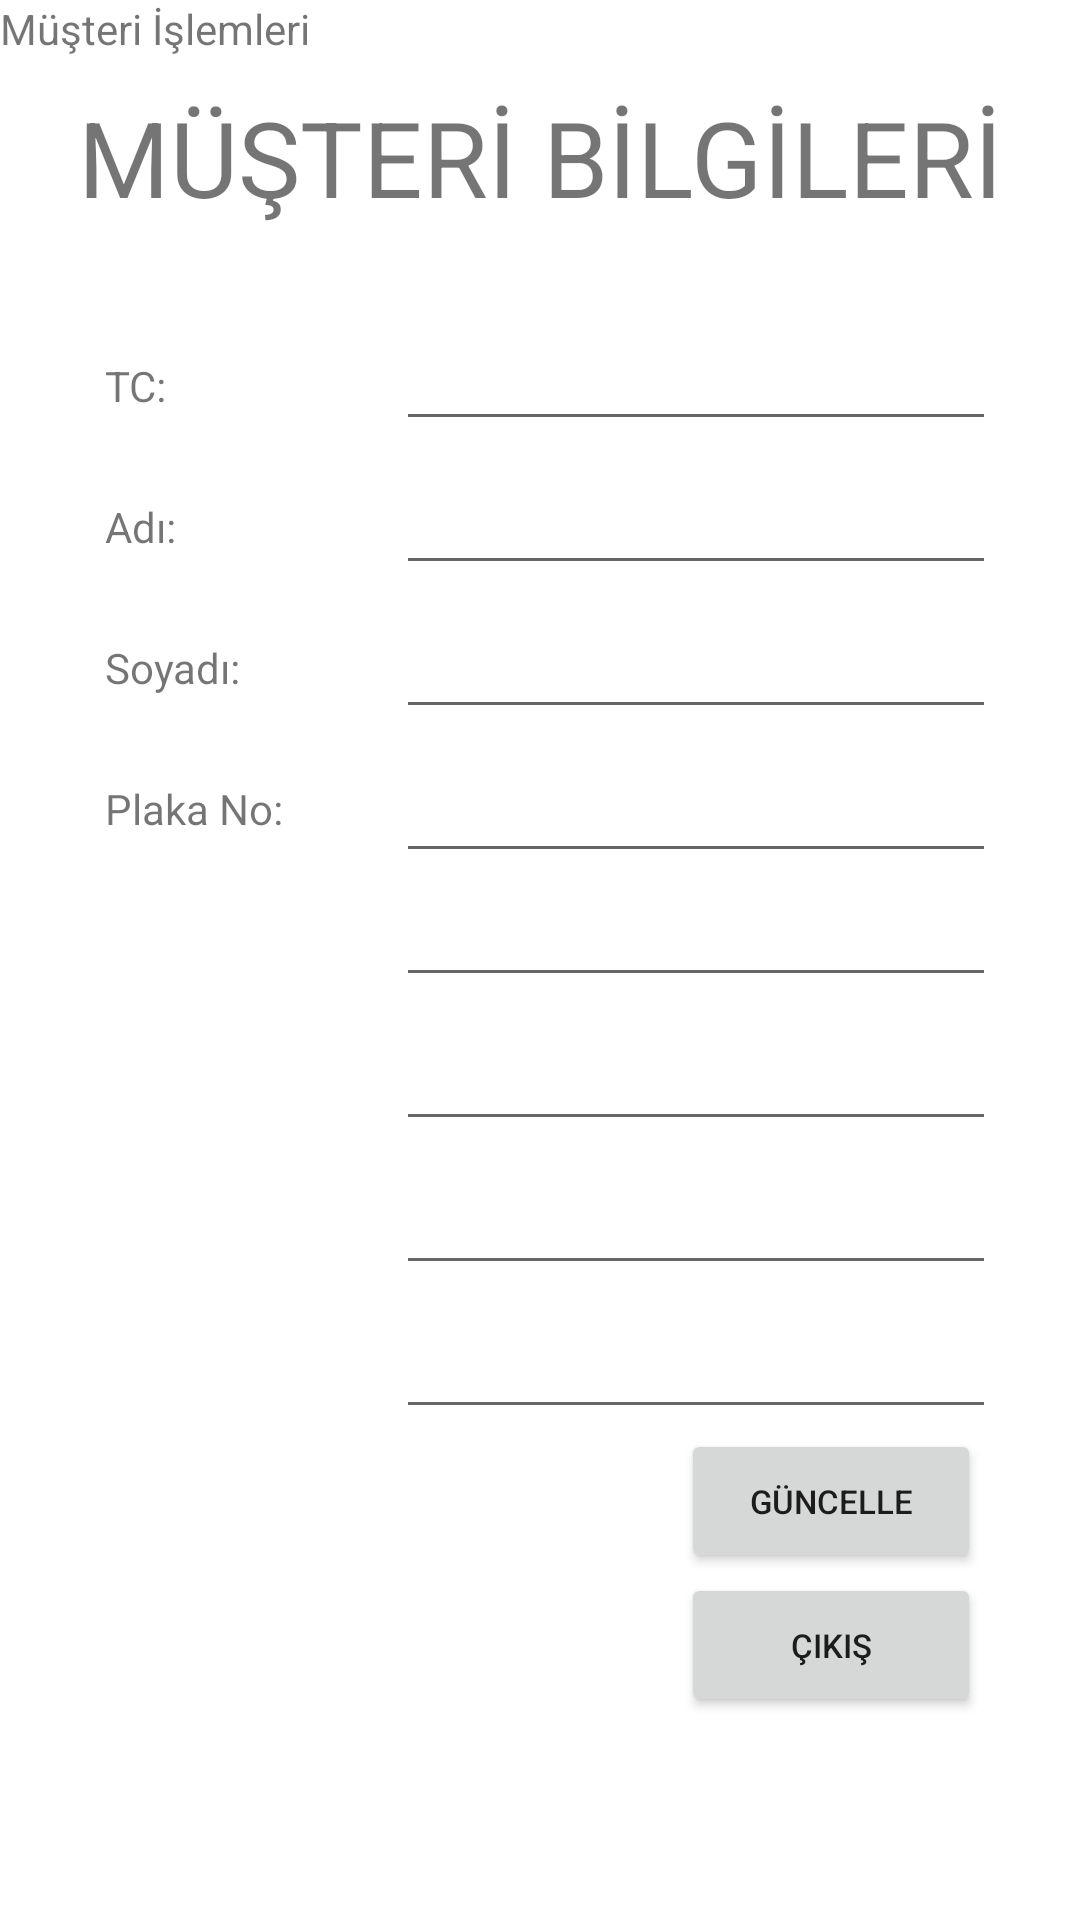

Reconstruct the res/layout file that produces this screen, plus the resources it refers to.
<!-- AndroidManifest.xml: application theme Theme.OtoparkOtomasyonu -->
<!-- res/layout/activity_musteri_bilgileri.xml -->
<?xml version="1.0" encoding="utf-8"?>
<LinearLayout xmlns:android="http://schemas.android.com/apk/res/android"
    xmlns:app="http://schemas.android.com/apk/res-auto"
    xmlns:tools="http://schemas.android.com/tools"
    android:layout_width="match_parent"
    android:layout_height="match_parent"
    android:layout_gravity="center"
    android:gravity="center"
    tools:context=".MainActivity"
    android:orientation="horizontal">


    <LinearLayout
        android:layout_width="match_parent"
        android:layout_height="match_parent"
        android:layout_weight="1"
        android:orientation="vertical">

        <LinearLayout
            android:layout_width="match_parent"
            android:layout_height="match_parent"
            android:orientation="vertical">

            <TextView
                android:id="@+id/PersonalIslemlerBaslık"
                android:layout_width="match_parent"
                android:layout_height="wrap_content"
                android:text="Müşteri İşlemleri" />

            <LinearLayout
                android:layout_width="match_parent"
                android:layout_height="80dp"
                android:orientation="vertical">

                <TextView
                    android:id="@+id/textBaslik"
                    android:layout_width="match_parent"
                    android:layout_height="wrap_content"
                    android:layout_marginTop="10dp"
                    android:gravity="center"
                    android:text="MÜŞTERİ BİLGİLERİ"
                    android:textSize="35dp" />
            </LinearLayout>

            <LinearLayout
                android:layout_width="wrap_content"
                android:layout_height="wrap_content">

                <LinearLayout
                    android:layout_width="97dp"
                    android:layout_height="match_parent"
                    android:layout_marginLeft="35dp"
                    android:orientation="vertical">


                    <TextView
                        android:id="@+id/textTc"
                        android:layout_width="match_parent"
                        android:layout_height="wrap_content"
                        android:layout_marginTop="20dp"
                        android:layout_marginBottom="28dp"
                        android:text="TC:" />

                    <TextView
                        android:id="@+id/textAdi"
                        android:layout_width="match_parent"
                        android:layout_height="wrap_content"
                        android:layout_marginBottom="28dp"
                        android:text="Adı:" />

                    <TextView
                        android:id="@+id/textSoyadi"
                        android:layout_width="match_parent"
                        android:layout_height="wrap_content"
                        android:layout_marginBottom="28dp"
                        android:text="Soyadı:" />



                    <TextView
                        android:id="@+id/textPlakaNo"
                        android:layout_width="match_parent"
                        android:layout_height="wrap_content"
                        android:layout_marginBottom="28dp"
                        android:text="Plaka No:" />



                </LinearLayout>

                <LinearLayout
                    android:layout_width="200dp"
                    android:layout_height="wrap_content"
                    android:orientation="vertical">

                    <EditText
                        android:id="@+id/editTextRenk"
                        android:layout_width="match_parent"
                        android:layout_height="wrap_content"
                        android:ems="10"
                        android:inputType="textPersonName"
                        android:minHeight="48dp"
                        tools:ignore="SpeakableTextPresentCheck" />

                    <EditText
                        android:id="@+id/editTextModel"
                        android:layout_width="match_parent"
                        android:layout_height="wrap_content"
                        android:ems="10"
                        android:inputType="textPersonName"
                        android:minHeight="48dp"
                        tools:ignore="SpeakableTextPresentCheck" />

                    <EditText
                        android:id="@+id/editTextMarka"
                        android:layout_width="match_parent"
                        android:layout_height="wrap_content"
                        android:ems="10"
                        android:inputType="textPersonName"
                        android:minHeight="48dp"
                        tools:ignore="SpeakableTextPresentCheck" />

                    <EditText
                        android:id="@+id/editTextPlakaNo"
                        android:layout_width="match_parent"
                        android:layout_height="wrap_content"
                        android:ems="10"
                        android:inputType="textPersonName"
                        android:minHeight="48dp"
                        tools:ignore="SpeakableTextPresentCheck,SpeakableTextPresentCheck" />

                    <EditText
                        android:id="@+id/editTextTelefon"
                        android:layout_width="match_parent"
                        android:layout_height="wrap_content"
                        android:ems="10"
                        android:inputType="phone"
                        tools:ignore="SpeakableTextPresentCheck,SpeakableTextPresentCheck,SpeakableTextPresentCheck,TouchTargetSizeCheck" />

                    <EditText
                        android:id="@+id/editTextSoyadi"
                        android:layout_width="match_parent"
                        android:layout_height="wrap_content"
                        android:ems="10"
                        android:inputType="textPersonName"
                        android:minHeight="48dp"
                        tools:ignore="SpeakableTextPresentCheck" />

                    <EditText
                        android:id="@+id/editTextAdi"
                        android:layout_width="match_parent"
                        android:layout_height="wrap_content"
                        android:ems="10"
                        android:inputType="textPersonName"
                        android:minHeight="48dp"
                        tools:ignore="SpeakableTextPresentCheck" />

                    <EditText
                        android:id="@+id/editTextTc"
                        android:layout_width="match_parent"
                        android:layout_height="wrap_content"
                        android:ems="10"
                        android:inputType="number"
                        android:minHeight="48dp"
                        tools:ignore="SpeakableTextPresentCheck" />

                    <LinearLayout
                        android:layout_width="match_parent"
                        android:layout_height="match_parent"
                        android:orientation="horizontal">

                        <LinearLayout
                            android:layout_width="95dp"
                            android:layout_height="match_parent"
                            android:orientation="vertical"></LinearLayout>

                        <LinearLayout
                            android:layout_width="102dp"
                            android:layout_height="159dp"
                            android:orientation="vertical">

                            <Button
                                android:id="@+id/buttonGüncelle"
                                android:layout_width="100dp"
                                android:layout_height="wrap_content"
                                android:text="Güncelle"
                                android:textSize="11dp" />



                            <Button
                                android:id="@+id/buttonCikis"
                                android:layout_width="100dp"
                                android:layout_height="wrap_content"
                                android:text="Çıkış"
                                android:textSize="11dp" />
                        </LinearLayout>

                    </LinearLayout>

                </LinearLayout>

            </LinearLayout>

        </LinearLayout>

    </LinearLayout>

</LinearLayout>
<!-- resources referenced by this layout -->
<resources>
  <style name="Theme.OtoparkOtomasyonu" parent="Theme.MaterialComponents.DayNight.DarkActionBar">
          
          <item name="colorPrimary">@color/purple_500</item>
          <item name="colorPrimaryVariant">@color/purple_700</item>
          <item name="colorOnPrimary">@color/white</item>
          
          <item name="colorSecondary">@color/teal_200</item>
          <item name="colorSecondaryVariant">@color/teal_700</item>
          <item name="colorOnSecondary">@color/black</item>
          
          <item name="android:statusBarColor" tools:targetApi="l">?attr/colorPrimaryVariant</item>
          
      </style>
  <!-- not gathered from this repository: default colours our renderer supplied (Android Studio template values) -->
  <color name="purple_500">#FF6200EE</color>
  <color name="purple_700">#FF3700B3</color>
  <color name="teal_200">#FF03DAC5</color>
  <color name="teal_700">#FF018786</color>
  <color name="black">#FF000000</color>
  <color name="white">#FFFFFFFF</color>
</resources>
